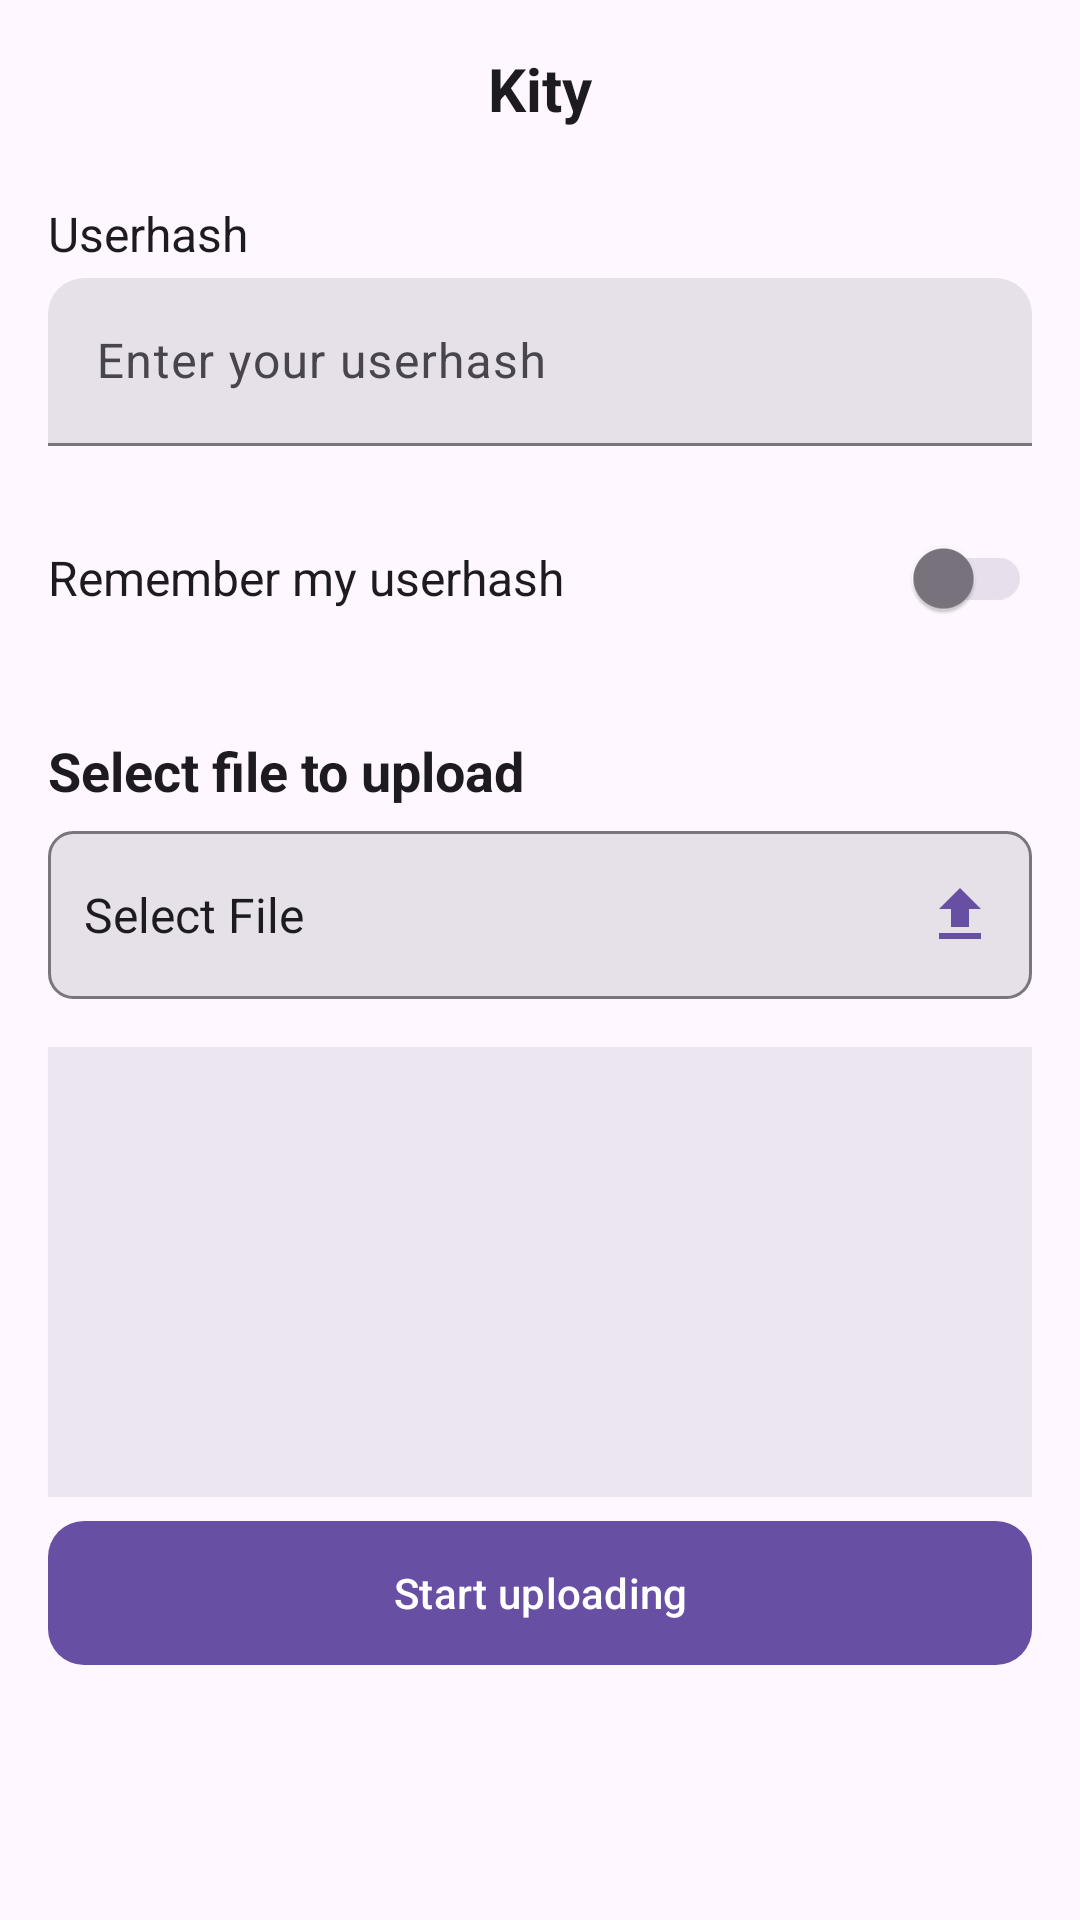

Here is an Android app screen rendered from its layout file. Give the layout XML and the strings, colors and styles it references.
<!-- AndroidManifest.xml: application theme Theme.Kity -->
<!-- res/layout/fragment_upload_screen.xml -->
<?xml version="1.0" encoding="utf-8"?>
<ScrollView xmlns:android="http://schemas.android.com/apk/res/android"
    xmlns:app="http://schemas.android.com/apk/res-auto"
    xmlns:tools="http://schemas.android.com/tools"
    android:layout_width="match_parent"
    android:layout_height="match_parent"
    android:fillViewport="true"
    tools:context=".UploadScreenFragment">

    <LinearLayout
        android:layout_width="match_parent"
        android:layout_height="wrap_content"
        android:orientation="vertical"
        android:paddingTop="16dp"
        android:paddingHorizontal="16dp"
        android:paddingBottom="16dp"
        android:clipToPadding="false">

        
        <TextView
            android:id="@+id/upload_screen_title_text_view"
            android:layout_width="match_parent"
            android:layout_height="wrap_content"
            android:text="@string/upload_files_title"
            android:textColor="?attr/colorOnSurface"
            android:textSize="20sp"
            android:textStyle="bold"
            android:gravity="center"
            android:paddingBottom="8dp"
            android:layout_marginBottom="16dp"/>

        
        <TextView
            android:layout_width="wrap_content"
            android:layout_height="wrap_content"
            android:text="@string/userhash_label"
            android:textColor="?attr/colorOnSurface"
            android:textSize="16sp"
            android:layout_marginBottom="4dp"/>
        <com.google.android.material.textfield.TextInputLayout
            android:id="@+id/userhash_input_layout_fragment"
            style="?attr/textInputStyle"
            android:layout_width="match_parent"
            android:layout_height="wrap_content"
            android:hint="@string/userhash_hint">
            <com.google.android.material.textfield.TextInputEditText
                android:id="@+id/userhash_edit_text_fragment"
                android:layout_width="match_parent"
                android:layout_height="wrap_content"
                android:inputType="text"
                android:minHeight="56dp"/>
        </com.google.android.material.textfield.TextInputLayout>
        <LinearLayout
            android:layout_width="match_parent"
            android:layout_height="wrap_content"
            android:orientation="horizontal"
            android:gravity="center_vertical"
            android:layout_marginTop="16dp"
            android:minHeight="56dp">
            <TextView
                android:layout_width="0dp"
                android:layout_height="wrap_content"
                android:layout_weight="1"
                android:text="@string/remember_my_userhash"
                android:textColor="?attr/colorOnSurface"
                android:textSize="16sp" />
            <com.google.android.material.switchmaterial.SwitchMaterial
                android:id="@+id/remember_userhash_switch_fragment"
                android:layout_width="wrap_content"
                android:layout_height="wrap_content"
                style="?attr/materialSwitchStyle"/>
        </LinearLayout>

        
        <TextView
            android:layout_width="wrap_content"
            android:layout_height="wrap_content"
            android:text="@string/select_file_to_upload_title"
            android:textColor="?attr/colorOnSurface"
            android:textSize="18sp"
            android:textStyle="bold"
            android:layout_marginTop="24dp"
            android:layout_marginBottom="8dp"/>
        
        <LinearLayout
            android:id="@+id/select_file_trigger_layout_fragment"
            android:layout_width="match_parent"
            android:layout_height="wrap_content"
            android:orientation="horizontal"
            android:gravity="center_vertical"
            android:background="@drawable/bg_input_like_container"
            android:padding="12dp"
            android:minHeight="56dp"
            android:clickable="true"
            android:focusable="true"
            android:foreground="?attr/selectableItemBackground"
            android:layout_marginBottom="8dp">
            <TextView
                android:id="@+id/select_file_button_label_fragment"
                android:layout_width="0dp"
                android:layout_weight="1"
                android:layout_height="wrap_content"
                android:text="@string/file_picker_button_text"
                android:textSize="16sp"
                android:textColor="?attr/colorOnSurface"
                android:maxLines="1"
                android:ellipsize="middle"
                android:gravity="center_vertical" />
            <ImageView
                android:id="@+id/select_file_button_icon_view_fragment"
                android:layout_width="wrap_content"
                android:layout_height="wrap_content"
                android:src="@drawable/ic_upload_file"
                android:contentDescription="@string/file_picker_icon_description"
                app:tint="?attr/colorPrimary"/>
        </LinearLayout>


        
        <FrameLayout
            android:layout_width="match_parent"
            android:layout_height="150dp"
            android:layout_marginTop="8dp"
            android:layout_marginBottom="8dp">

            <ImageView
                android:id="@+id/preview_image_view_fragment"
                android:layout_width="match_parent"
                android:layout_height="match_parent"
                android:background="?attr/colorSurfaceContainerHigh"
                android:contentDescription="@string/preview_image_description"
                android:scaleType="centerInside"
                tools:srcCompat="@drawable/ic_download_24" />
        </FrameLayout>

        
        <TextView
            android:id="@+id/status_text_view_fragment"
            android:layout_width="match_parent"
            android:layout_height="wrap_content"
            android:layout_marginBottom="8dp"
            tools:text="This text is hidden"
            android:textColor="?attr/colorOnSurfaceVariant"
            android:gravity="center_horizontal"
            android:visibility="gone"/>

        
        <LinearLayout
            android:id="@+id/upload_result_layout_fragment"
            android:layout_width="match_parent"
            android:layout_height="wrap_content"
            android:orientation="horizontal"
            android:gravity="center_vertical"
            android:layout_marginTop="8dp"
            android:layout_marginBottom="16dp"
            android:visibility="gone"
            tools:visibility="visible">
            <TextView
                android:id="@+id/result_text_view_fragment"
                android:layout_width="0dp"
                android:layout_weight="1"
                android:layout_height="wrap_content"
                android:textColor="?attr/colorOnSurface"
                android:textSize="14sp"
                android:textIsSelectable="true"
                tools:text="https://catbox.moe/yourfile.xyz"/>
            <ImageButton
                android:id="@+id/copy_link_button_fragment"
                android:layout_width="wrap_content"
                android:layout_height="wrap_content"
                android:src="@drawable/ic_content_copy"
                android:background="?selectableItemBackgroundBorderless"
                android:padding="8dp"
                android:layout_marginStart="8dp"
                android:contentDescription="@string/copy_link_button_description"
                app:tint="?attr/colorPrimary"/>
        </LinearLayout>

        <com.google.android.material.button.MaterialButton
            android:id="@+id/upload_button_fragment"
            style="?attr/materialButtonStyle"
            android:layout_width="match_parent"
            android:layout_height="wrap_content"
            android:text="@string/start_uploading_button_text"
            android:paddingVertical="14dp" />

        
        <com.google.android.material.progressindicator.LinearProgressIndicator
            android:id="@+id/upload_progress_bar_fragment"
            android:layout_width="match_parent"
            android:layout_height="wrap_content"
            android:layout_marginTop="8dp"
            android:layout_marginBottom="8dp"
            android:indeterminate="false"
            app:indicatorColor="?attr/colorPrimary"
            app:trackColor="?attr/colorSurfaceVariant"
            android:alpha="0.6"
            app:trackCornerRadius="4dp"
            android:progress="0"
            android:max="100"
            android:visibility="gone"
            tools:visibility="visible" />

        <View
            android:layout_width="match_parent"
            android:layout_height="20dp" />
    </LinearLayout>
</ScrollView>
<!-- resources referenced by this layout -->
<resources>
  <!-- drawable bg_input_like_container (drawable) -->
  <?xml version="1.0" encoding="utf-8"?>
  <shape xmlns:android="http://schemas.android.com/apk/res/android"
      android:shape="rectangle">
      <solid android:color="?attr/colorSurfaceContainerHighest" /> 
      <stroke
          android:width="1dp"
          android:color="?attr/colorOutline" />
      <corners android:radius="8dp" />
  </shape>
  <!-- drawable ic_content_copy (drawable) -->
  <vector xmlns:android="http://schemas.android.com/apk/res/android"
      android:width="24dp"
      android:height="24dp"
      android:viewportWidth="24"
      android:viewportHeight="24"
      android:tint="?attr/colorOnSurfaceVariant"> 
    <path
        android:fillColor="@android:color/white"
        android:pathData="M16,1L4,1c-1.1,0 -2,0.9 -2,2v14h2L4,3h12L16,1zM19,5L8,5c-1.1,0 -2,0.9 -2,2v14c0,1.1 0.9,2 2,2h11c1.1,0 2,-0.9 2,-2L21,7c0,-1.1 -0.9,-2 -2,-2zM19,21L8,21L8,7h11v14z"/>
  </vector>
  <!-- drawable ic_upload_file (drawable) -->
  <vector xmlns:android="http://schemas.android.com/apk/res/android"
      android:width="24dp"
      android:height="24dp"
      android:viewportWidth="24"
      android:viewportHeight="24"
      android:tint="?attr/colorOnSurfaceVariant"> 
    <path
        android:fillColor="@android:color/white"
        android:pathData="M9,16h6v-6h4l-7,-7 -7,7h4zM5,18h14v2L5,20z"/>
  </vector>
  <string name="copy_link_button_description">Copy download link</string>
  <string name="file_picker_button_text">Select File</string>
  <string name="file_picker_icon_description">Upload file icon</string>
  <string name="preview_image_description">Preview of selected image</string>
  <string name="remember_my_userhash">Remember my userhash</string>
  <string name="select_file_to_upload_title">Select file to upload</string>
  <string name="start_uploading_button_text">Start uploading</string>
  <string name="upload_files_title">Kity</string>
  <string name="userhash_hint">Enter your userhash</string>
  <string name="userhash_label">Userhash</string>
  <style name="Theme.Kity" parent="Base.Theme.Kity" />
  <style name="Base.Theme.Kity" parent="Theme.Material3.DayNight.NoActionBar">
          
  
          
          
          
  
          
          <item name="textInputStyle">@style/Widget.App.TextInputLayout</item>
          <item name="materialButtonStyle">@style/Widget.App.Button</item>
          <item name="materialSwitchStyle">@style/Widget.App.Switch</item>
          <item name="materialCardViewStyle">@style/Widget.App.MaterialCardView</item>
          <item name="materialIconButtonFilledTonalStyle">@style/Widget.App.IconButton.FilledTonal</item>
  
      </style>
  <style name="Widget.App.TextInputLayout" parent="Widget.Material3.TextInputLayout.FilledBox">
          
          <item name="boxBackgroundColor">?attr/colorSurfaceContainerHighest</item>
          <item name="hintTextColor">?attr/colorOnSurfaceVariant</item>
          <item name="shapeAppearance">@style/ShapeAppearance.Material3.Corner.Medium</item>
          
      </style>
  <style name="Widget.App.Button" parent="Widget.Material3.Button">
          
          <item name="shapeAppearance">@style/ShapeAppearance.Material3.Corner.Medium</item>
          <item name="android:paddingVertical">14dp</item>
          <item name="android:insetTop">0dp</item>
          <item name="android:insetBottom">0dp</item>
      </style>
  <style name="Widget.App.Switch" parent="Widget.Material3.CompoundButton.Switch">
          
          
          <item name="thumbTint">@color/switch_thumb_selector_dynamic</item>
          <item name="trackTint">@color/switch_track_selector_dynamic</item>
      </style>
  <style name="Widget.App.MaterialCardView" parent="Widget.Material3.CardView.Elevated">
          
          
          <item name="cardElevation">1dp</item>
          <item name="cardUseCompatPadding">true</item>
          <item name="cardCornerRadius">12dp</item>
          
      </style>
  <style name="Widget.App.IconButton.FilledTonal" parent="Widget.Material3.Button.IconButton.Filled.Tonal">
          
      </style>
</resources>
